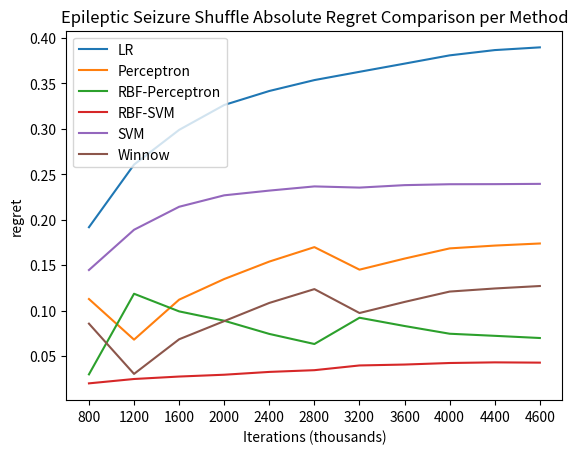

Source code (Python):
import matplotlib.pyplot as plt
import numpy as np

x = np.arange(11)

y1=[0.1918, 0.2607, 0.2989, 0.3263, 0.3417, 0.3537, 0.3628, 0.3718, 0.3809, 0.3867, 0.3897]
y2=[0.1128, 0.0681, 0.1121, 0.1348, 0.154, 0.1699, 0.1451, 0.1573, 0.1685, 0.1716, 0.1739]
y3=[0.0299, 0.1186, 0.0992, 0.0889, 0.0744, 0.0633, 0.0922, 0.0831, 0.0746, 0.0723, 0.0699]
y4=[0.02, 0.0248, 0.0275, 0.0295, 0.0326, 0.0345, 0.0397, 0.0407, 0.0424, 0.0431, 0.0428]
y5=[0.1447, 0.189, 0.2143, 0.2269, 0.2321, 0.2367, 0.2354, 0.2381, 0.2391, 0.2392, 0.2395]
y6=[0.0857, 0.0304, 0.0685, 0.0885, 0.1085, 0.1237, 0.0974, 0.1096, 0.121, 0.1244, 0.1271]


#x=np.array([0,1,2,3,4,5,6,7,8,9,10,11])
my_ticks=['800','1200', '1600', '2000', '2400', '2800', '3200', '3600', '4000', '4400', '4600']
plt.xticks(x, my_ticks)
plt.xlabel("Iterations (thousands)")
plt.ylabel("regret")
plt.title("Epileptic Seizure Shuffle Absolute Regret Comparison per Method")

plt.plot(x, y1)
plt.plot(x, y2)
plt.plot(x, y3)
plt.plot(x, y4)
plt.plot(x, y5)
plt.plot(x, y6)

plt.legend(['LR', 'Perceptron', 'RBF-Perceptron', 'RBF-SVM', 'SVM', 'Winnow'], loc='upper left')

plt.show()